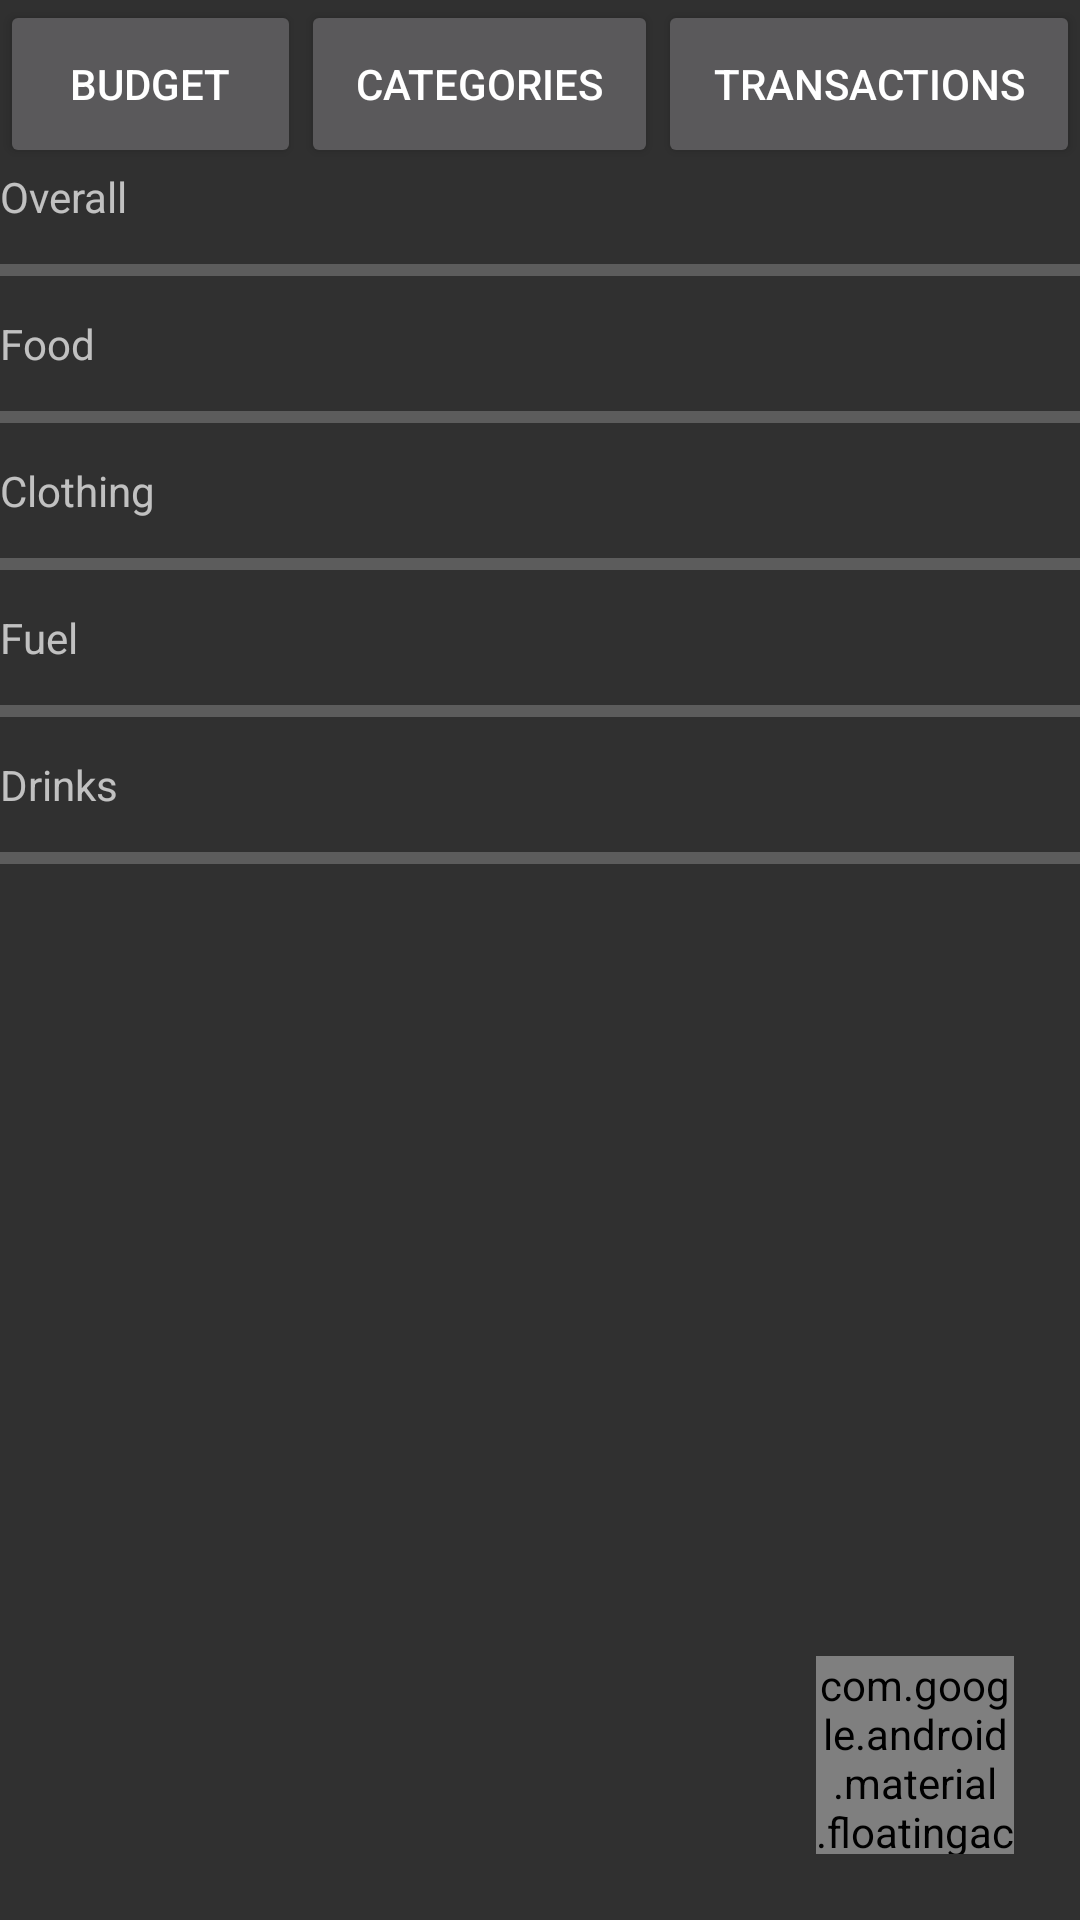

Layout XML and referenced resources for this Android screen:
<!-- AndroidManifest.xml: application theme AppTheme -->
<!-- res/layout/activiry_categories.xml -->
<?xml version="1.0" encoding="utf-8"?>
<RelativeLayout xmlns:android="http://schemas.android.com/apk/res/android"
    xmlns:app="http://schemas.android.com/apk/res-auto"
    android:orientation="vertical"
    android:layout_width="fill_parent"
    android:layout_height="fill_parent">

    <LinearLayout
        android:id="@+id/navigation"
        android:orientation="horizontal"
        android:layout_width="fill_parent"
        android:layout_height="wrap_content"
        android:layout_alignParentTop="true">

        <Button
            android:id="@+id/budgetBtn"
            android:layout_width="wrap_content"
            android:layout_height="56dp"
            android:layout_weight="1"
            android:text="@string/btn_budget"/>

        <Button
            android:id="@+id/categoriesBtn"
            android:layout_width="wrap_content"
            android:layout_height="56dp"
            android:layout_weight="1"
            android:text="@string/btn_categories"/>
        <Button
            android:id="@+id/transactionBtn"
            android:layout_width="wrap_content"
            android:layout_height="56dp"
            android:layout_weight="1"
            android:text="@string/btn_transactions"/>
    </LinearLayout>

    <LinearLayout
        android:orientation="vertical"
        android:layout_width="fill_parent"
        android:layout_height="fill_parent"
        android:layout_below="@id/navigation" >

        <TextView
            android:layout_width="fill_parent"
            android:layout_height="wrap_content"
            android:text="@string/prgr_overall" />

        <ProgressBar
            android:id="@+id/overallBar"
            style="?android:attr/progressBarStyleHorizontal"
            android:layout_width="fill_parent"
            android:layout_height="30dp"/>

        <TextView
            android:layout_width="fill_parent"
            android:layout_height="wrap_content"
            android:text="@string/prgr_food" />

        <ProgressBar
            android:id="@+id/dailyBar"
            style="?android:attr/progressBarStyleHorizontal"
            android:layout_width="fill_parent"
            android:layout_height="30dp" />
        <TextView
            android:layout_width="fill_parent"
            android:layout_height="wrap_content"
            android:text="@string/prgr_clothing" />

        <ProgressBar
            android:id="@+id/dailyBar"
            style="?android:attr/progressBarStyleHorizontal"
            android:layout_width="fill_parent"
            android:layout_height="30dp" />

        <TextView
            android:layout_width="fill_parent"
            android:layout_height="wrap_content"
            android:text="@string/prgr_fuel" />

        <ProgressBar
            android:id="@+id/dailyBar"
            style="?android:attr/progressBarStyleHorizontal"
            android:layout_width="fill_parent"
            android:layout_height="30dp"/>
        <TextView
            android:layout_width="fill_parent"
            android:layout_height="wrap_content"
            android:text="@string/prgr_drinks"/>

        <ProgressBar
            android:id="@+id/dailyBar"
            style="?android:attr/progressBarStyleHorizontal"
            android:layout_width="fill_parent"
            android:layout_height="30dp" />

    </LinearLayout>

    <android.support.design.widget.FloatingActionButton
        android:id="@+id/addButton"
        android:layout_width="66dp"
        android:layout_height="66dp"
        android:layout_alignParentRight="true"
        android:layout_alignParentBottom="true"
        android:layout_marginRight="22dp"
        android:layout_marginBottom="22dp"
        app:fabSize="normal"
        app:backgroundTint="#239384"
        android:src="@drawable/ic_action_add"/>

</RelativeLayout>
<!-- resources referenced by this layout -->
<resources>
  <string name="btn_budget">Budget</string>
  <string name="btn_categories">Categories</string>
  <string name="btn_transactions">Transactions</string>
  <string name="prgr_clothing">Clothing</string>
  <string name="prgr_drinks">Drinks</string>
  <string name="prgr_food">Food</string>
  <string name="prgr_fuel">Fuel</string>
  <string name="prgr_overall">Overall</string>
  <style name="AppTheme" parent="AppBaseTheme">
          
       	
      </style>
  <style name="AppBaseTheme" parent="android:Theme.Holo.Light">
          
      </style>
</resources>
